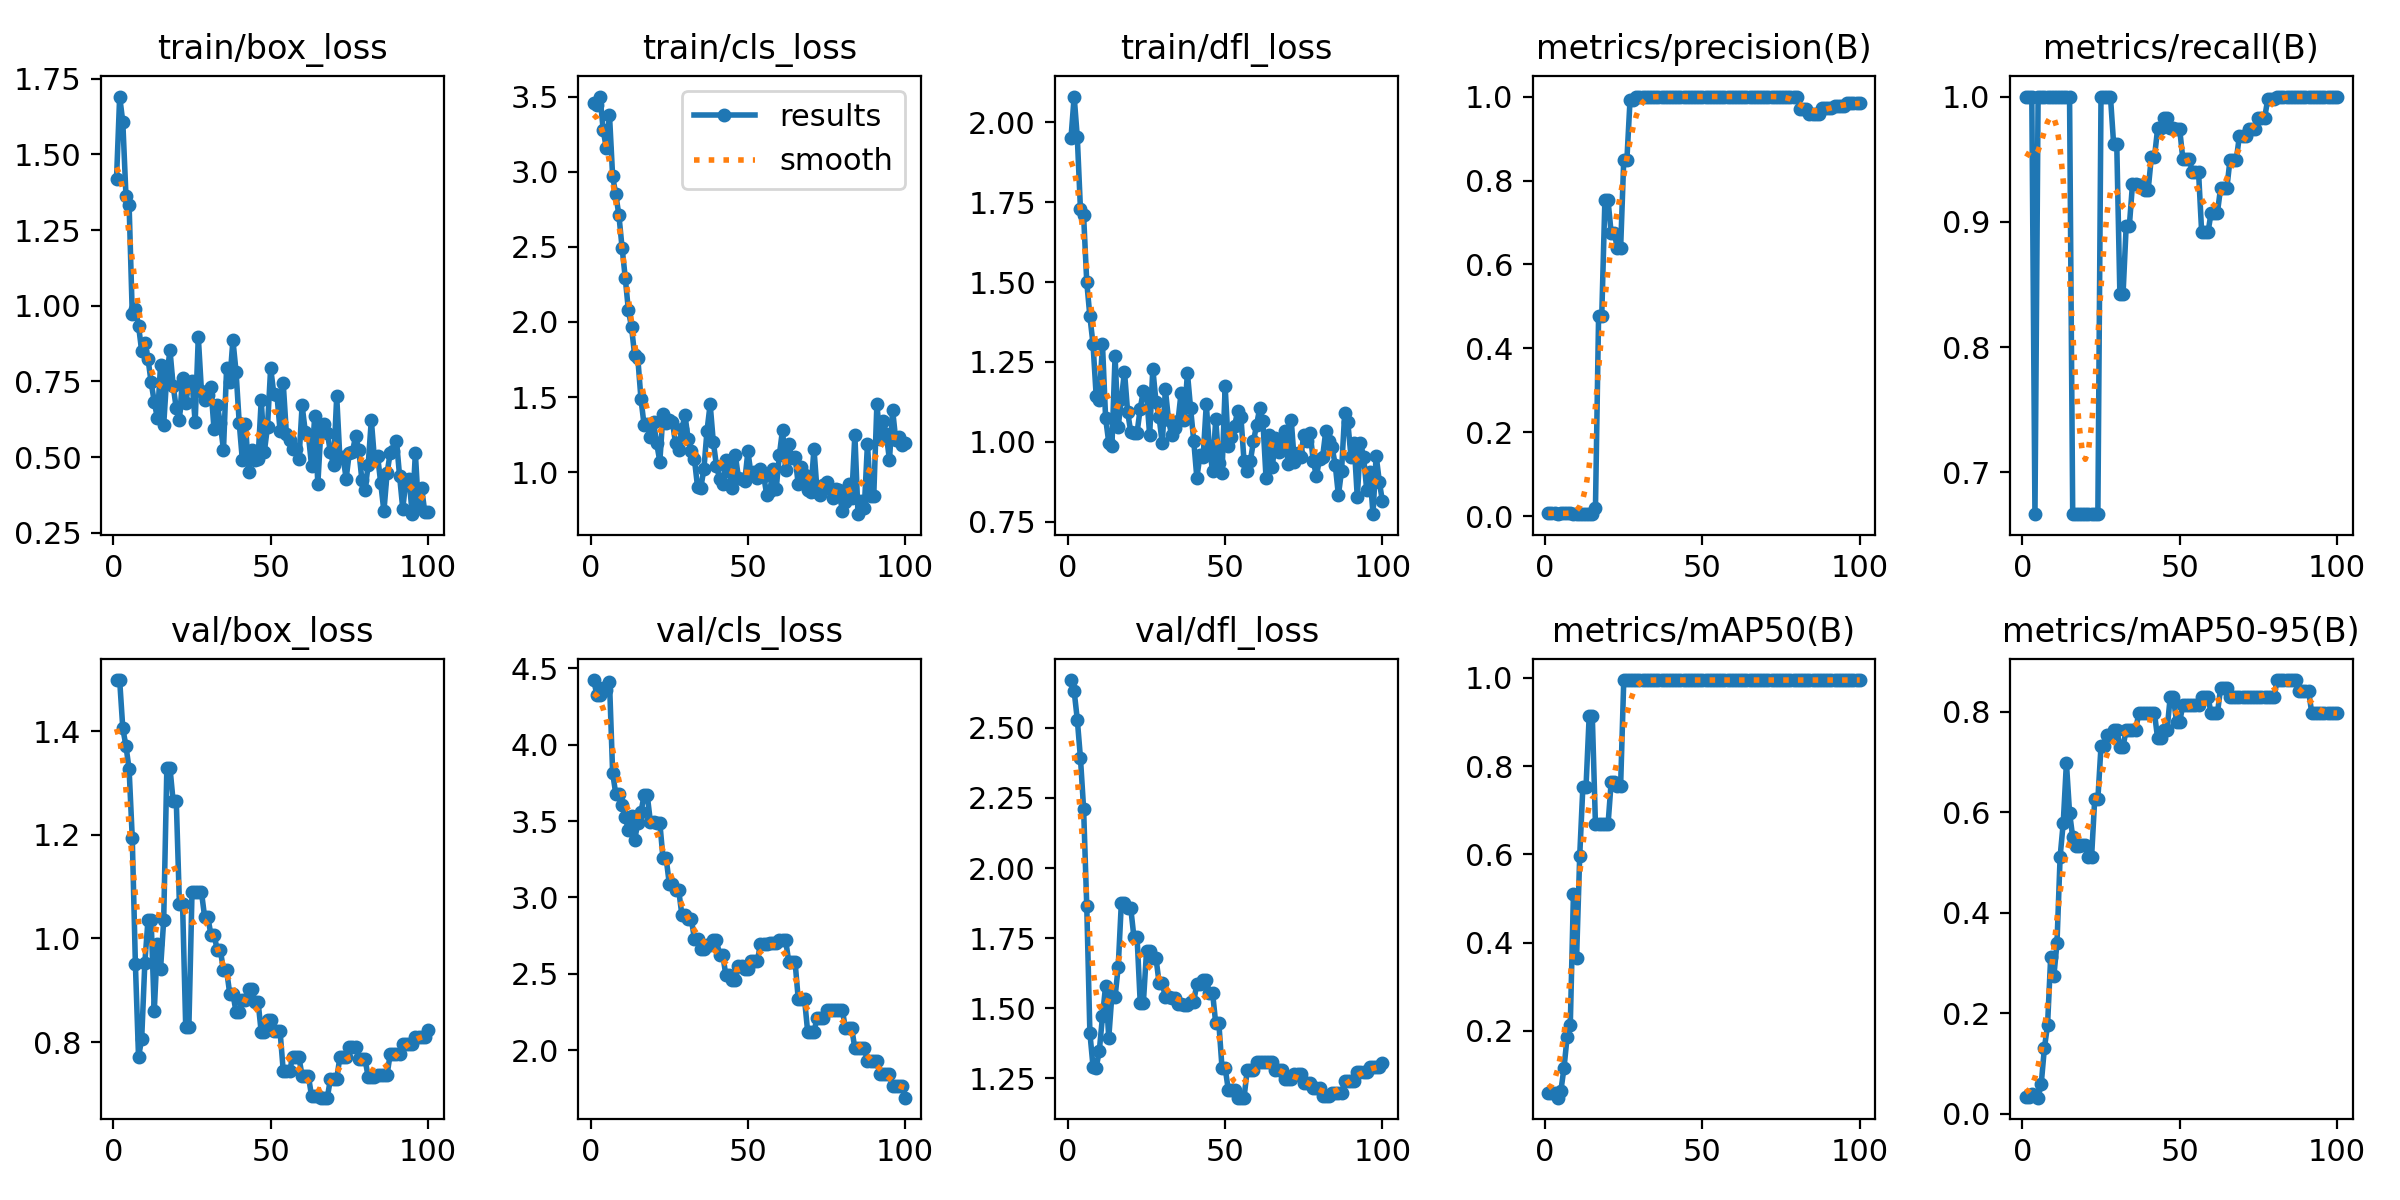

The file beside this chart, header and first rows:
epoch, time, train/box_loss, train/cls_loss, train/dfl_loss, metrics/precision(B), metrics/recall(B), metrics/mAP50(B), metrics/mAP50-95(B), val/box_loss, val/cls_loss, val/dfl_loss, lr/pg0, lr/pg1, lr/pg2
1, 3.071, 1.418, 3.456, 1.952, 0.00802, 1, 0.05907, 0.03334, 1.498, 4.424, 2.67, 0, 0, 0
2, 5.651, 1.691, 3.442, 2.081, 0.00783, 1, 0.05934, 0.03341, 1.498, 4.324, 2.631, 1.6505e-05, 1.6505e-05, 1.6505e-05
3, 8.242, 1.607, 3.501, 1.953, 0.00767, 1, 0.0592, 0.03857, 1.405, 4.324, 2.529, 3.26799e-05, 3.26799e-05, 3.26799e-05
4, 10.68, 1.364, 3.278, 1.728, 0.00528, 0.6667, 0.04839, 0.0353, 1.371, 4.368, 2.392, 4.85247e-05, 4.85247e-05, 4.85247e-05
5, 13.12, 1.333, 3.156, 1.709, 0.00785, 1, 0.06351, 0.03214, 1.327, 4.361, 2.212, 6.40395e-05, 6.40395e-05, 6.40395e-05
6, 15.57, 0.9743, 3.377, 1.5, 0.00759, 1, 0.1156, 0.05977, 1.195, 4.414, 1.866, 7.92242e-05, 7.92242e-05, 7.92242e-05
7, 18.04, 0.9889, 2.969, 1.392, 0.00739, 1, 0.1866, 0.1309, 0.9507, 3.816, 1.412, 9.40788e-05, 9.40788e-05, 9.40788e-05
8, 21.09, 0.9342, 2.85, 1.305, 0.00706, 1, 0.2132, 0.176, 0.7712, 3.678, 1.292, 0.0001086, 0.0001086, 0.0001086
9, 23.74, 0.8501, 2.709, 1.143, 0.00662, 1, 0.5093, 0.3117, 0.8065, 3.675, 1.288, 0.0001228, 0.0001228, 0.0001228
10, 26.37, 0.8756, 2.494, 1.132, 0.00638, 1, 0.365, 0.2737, 0.9528, 3.603, 1.349, 0.0001367, 0.0001367, 0.0001367
11, 29.05, 0.8253, 2.296, 1.305, 0.00604, 1, 0.597, 0.3391, 1.035, 3.529, 1.471, 0.0001502, 0.0001502, 0.0001502
12, 31.77, 0.7472, 2.079, 1.074, 0.00601, 1, 0.753, 0.5116, 1.036, 3.441, 1.581, 0.0001634, 0.0001634, 0.0001634
13, 34.56, 0.6825, 1.965, 0.9974, 0.0058, 1, 0.753, 0.5795, 0.8601, 3.533, 1.395, 0.0001763, 0.0001763, 0.0001763
14, 37.75, 0.6277, 1.779, 0.9854, 0.00602, 1, 0.9125, 0.6983, 0.9897, 3.378, 1.549, 0.0001888, 0.0001888, 0.0001888
15, 40.52, 0.8038, 1.759, 1.267, 0.0061, 1, 0.9125, 0.5994, 0.9416, 3.487, 1.54, 0.000201, 0.000201, 0.000201
16, 43.17, 0.6064, 1.489, 1.047, 0.01937, 0.6667, 0.6678, 0.5506, 1.036, 3.558, 1.647, 0.0002129, 0.0002129, 0.0002129
17, 45.82, 0.7715, 1.313, 1.133, 0.4774, 0.6667, 0.6678, 0.5338, 1.329, 3.67, 1.876, 0.0002245, 0.0002245, 0.0002245
18, 48.41, 0.8524, 1.319, 1.219, 0.4774, 0.6667, 0.6678, 0.5338, 1.329, 3.67, 1.876, 0.0002357, 0.0002357, 0.0002357
19, 51.05, 0.7358, 1.235, 1.093, 0.7529, 0.6667, 0.6677, 0.5343, 1.265, 3.495, 1.856, 0.0002466, 0.0002466, 0.0002466
20, 53.91, 0.6605, 1.332, 1.03, 0.7529, 0.6667, 0.6677, 0.5343, 1.265, 3.495, 1.856, 0.0002572, 0.0002572, 0.0002572
21, 56.97, 0.6217, 1.192, 1.027, 0.6743, 0.6667, 0.764, 0.5109, 1.066, 3.489, 1.754, 0.0002674, 0.0002674, 0.0002674
22, 59.61, 0.7619, 1.07, 1.029, 0.6743, 0.6667, 0.764, 0.5109, 1.066, 3.489, 1.754, 0.0002773, 0.0002773, 0.0002773
23, 62.64, 0.6799, 1.384, 1.104, 0.6381, 0.6667, 0.755, 0.6266, 0.8286, 3.258, 1.52, 0.0002869, 0.0002869, 0.0002869
24, 65.39, 0.7432, 1.324, 1.159, 0.6381, 0.6667, 0.755, 0.6266, 0.8286, 3.258, 1.52, 0.0002961, 0.0002961, 0.0002961
25, 68.12, 0.7498, 1.348, 1.15, 0.85, 1, 0.995, 0.7315, 1.089, 3.09, 1.703, 0.000305, 0.000305, 0.000305
26, 70.84, 0.6152, 1.335, 1.021, 0.85, 1, 0.995, 0.7315, 1.089, 3.09, 1.703, 0.0003136, 0.0003136, 0.0003136
27, 73.59, 0.8966, 1.191, 1.229, 0.9928, 1, 0.995, 0.7533, 1.09, 3.047, 1.68, 0.0003219, 0.0003219, 0.0003219
28, 76.42, 0.7175, 1.149, 1.126, 0.9928, 1, 0.995, 0.7533, 1.09, 3.047, 1.68, 0.0003298, 0.0003298, 0.0003298
29, 79.49, 0.6886, 1.287, 1.077, 1, 0.9625, 0.995, 0.7645, 1.042, 2.888, 1.591, 0.0003374, 0.0003374, 0.0003374
30, 82.25, 0.7052, 1.379, 0.9947, 1, 0.9625, 0.995, 0.7645, 1.042, 2.888, 1.591, 0.0003446, 0.0003446, 0.0003446
31, 84.89, 0.7306, 1.22, 1.164, 1, 0.842, 0.995, 0.7309, 1.008, 2.858, 1.539, 0.0003516, 0.0003516, 0.0003516
32, 87.45, 0.5916, 1.139, 1.068, 1, 0.842, 0.995, 0.7309, 1.008, 2.858, 1.539, 0.0003582, 0.0003582, 0.0003582
33, 90.12, 0.6721, 1.085, 1.02, 1, 0.8966, 0.995, 0.7639, 0.9783, 2.73, 1.537, 0.0003644, 0.0003644, 0.0003644
34, 92.72, 0.613, 0.9003, 1.042, 1, 0.8966, 0.995, 0.7639, 0.9783, 2.73, 1.537, 0.0003704, 0.0003704, 0.0003704
35, 95.34, 0.5221, 0.8931, 1.064, 1, 0.9299, 0.995, 0.7639, 0.9383, 2.66, 1.515, 0.000376, 0.000376, 0.000376
36, 98.04, 0.7945, 1.018, 1.154, 1, 0.9299, 0.995, 0.7639, 0.9383, 2.66, 1.515, 0.0003813, 0.0003813, 0.0003813
37, 101, 0.7478, 1.275, 1.067, 1, 0.9292, 0.995, 0.7968, 0.8932, 2.687, 1.511, 0.0003862, 0.0003862, 0.0003862
38, 104.1, 0.8867, 1.452, 1.216, 1, 0.9292, 0.995, 0.7968, 0.8932, 2.687, 1.511, 0.0003909, 0.0003909, 0.0003909
39, 107.5, 0.782, 1.201, 1.106, 1, 0.9257, 0.995, 0.7968, 0.8585, 2.721, 1.523, 0.0003952, 0.0003952, 0.0003952
40, 110.3, 0.6138, 1.043, 1.004, 1, 0.9257, 0.995, 0.7968, 0.8585, 2.721, 1.523, 0.0003991, 0.0003991, 0.0003991
41, 113, 0.49, 0.9569, 0.8873, 1, 0.9517, 0.995, 0.7968, 0.8804, 2.624, 1.588, 0.0004027, 0.0004027, 0.0004027
42, 115.6, 0.609, 0.9187, 0.9572, 1, 0.9517, 0.995, 0.7968, 0.8804, 2.624, 1.588, 0.000406, 0.000406, 0.000406
43, 118.2, 0.45, 1.08, 0.9528, 1, 0.9746, 0.995, 0.747, 0.9023, 2.49, 1.601, 0.000409, 0.000409, 0.000409
44, 121.1, 0.5218, 1.008, 1.117, 1, 0.9746, 0.995, 0.747, 0.9023, 2.49, 1.601, 0.0004117, 0.0004117, 0.0004117
45, 123.7, 0.4896, 0.8968, 0.9812, 1, 0.9826, 0.995, 0.7638, 0.8781, 2.456, 1.556, 0.000414, 0.000414, 0.000414
46, 126.4, 0.495, 1.113, 0.9077, 1, 0.9826, 0.995, 0.7638, 0.8781, 2.456, 1.556, 0.000416, 0.000416, 0.000416
47, 129.1, 0.6878, 0.962, 1.071, 1, 0.9746, 0.995, 0.8296, 0.8193, 2.55, 1.447, 0.0004176, 0.0004176, 0.0004176
48, 131.8, 0.518, 0.9508, 0.9348, 1, 0.9746, 0.995, 0.8296, 0.8193, 2.55, 1.447, 0.0004189, 0.0004189, 0.0004189
49, 134.4, 0.6002, 0.942, 0.9026, 1, 0.9741, 0.995, 0.7799, 0.8436, 2.534, 1.288, 0.0004199, 0.0004199, 0.0004199
50, 137, 0.7947, 1.137, 1.173, 1, 0.9741, 0.995, 0.7799, 0.8436, 2.534, 1.288, 0.0004206, 0.0004206, 0.0004206
51, 139.7, 0.7091, 0.9851, 0.9862, 1, 0.9505, 0.995, 0.8128, 0.8206, 2.582, 1.209, 0.0004209, 0.0004209, 0.0004209
52, 142.4, 0.7048, 1.004, 1.016, 1, 0.9505, 0.995, 0.8128, 0.8206, 2.582, 1.209, 0.0004209, 0.0004209, 0.0004209
53, 145, 0.5867, 0.9606, 1.049, 1, 0.9505, 0.995, 0.8128, 0.8206, 2.582, 1.209, 0.0004206, 0.0004206, 0.0004206
54, 147.7, 0.7433, 1.023, 1.097, 1, 0.9401, 0.995, 0.8128, 0.7445, 2.697, 1.182, 0.0004199, 0.0004199, 0.0004199
55, 150.3, 0.5773, 0.9761, 1.079, 1, 0.9401, 0.995, 0.8128, 0.7445, 2.697, 1.182, 0.0004189, 0.0004189, 0.0004189
56, 152.8, 0.5573, 0.8468, 0.9395, 1, 0.9401, 0.995, 0.8128, 0.7445, 2.697, 1.182, 0.0004176, 0.0004176, 0.0004176
57, 155.5, 0.5263, 0.8724, 0.9074, 1, 0.8915, 0.995, 0.8296, 0.7708, 2.7, 1.279, 0.000416, 0.000416, 0.000416
58, 158.1, 0.5258, 1.024, 0.9392, 1, 0.8915, 0.995, 0.8296, 0.7708, 2.7, 1.279, 0.000414, 0.000414, 0.000414
59, 160.7, 0.4921, 0.89, 1.001, 1, 0.8915, 0.995, 0.8296, 0.7708, 2.7, 1.279, 0.0004117, 0.0004117, 0.0004117
60, 163.4, 0.6705, 1.113, 1.053, 1, 0.9073, 0.995, 0.7967, 0.7343, 2.72, 1.307, 0.000409, 0.000409, 0.000409
... 40 more rows
